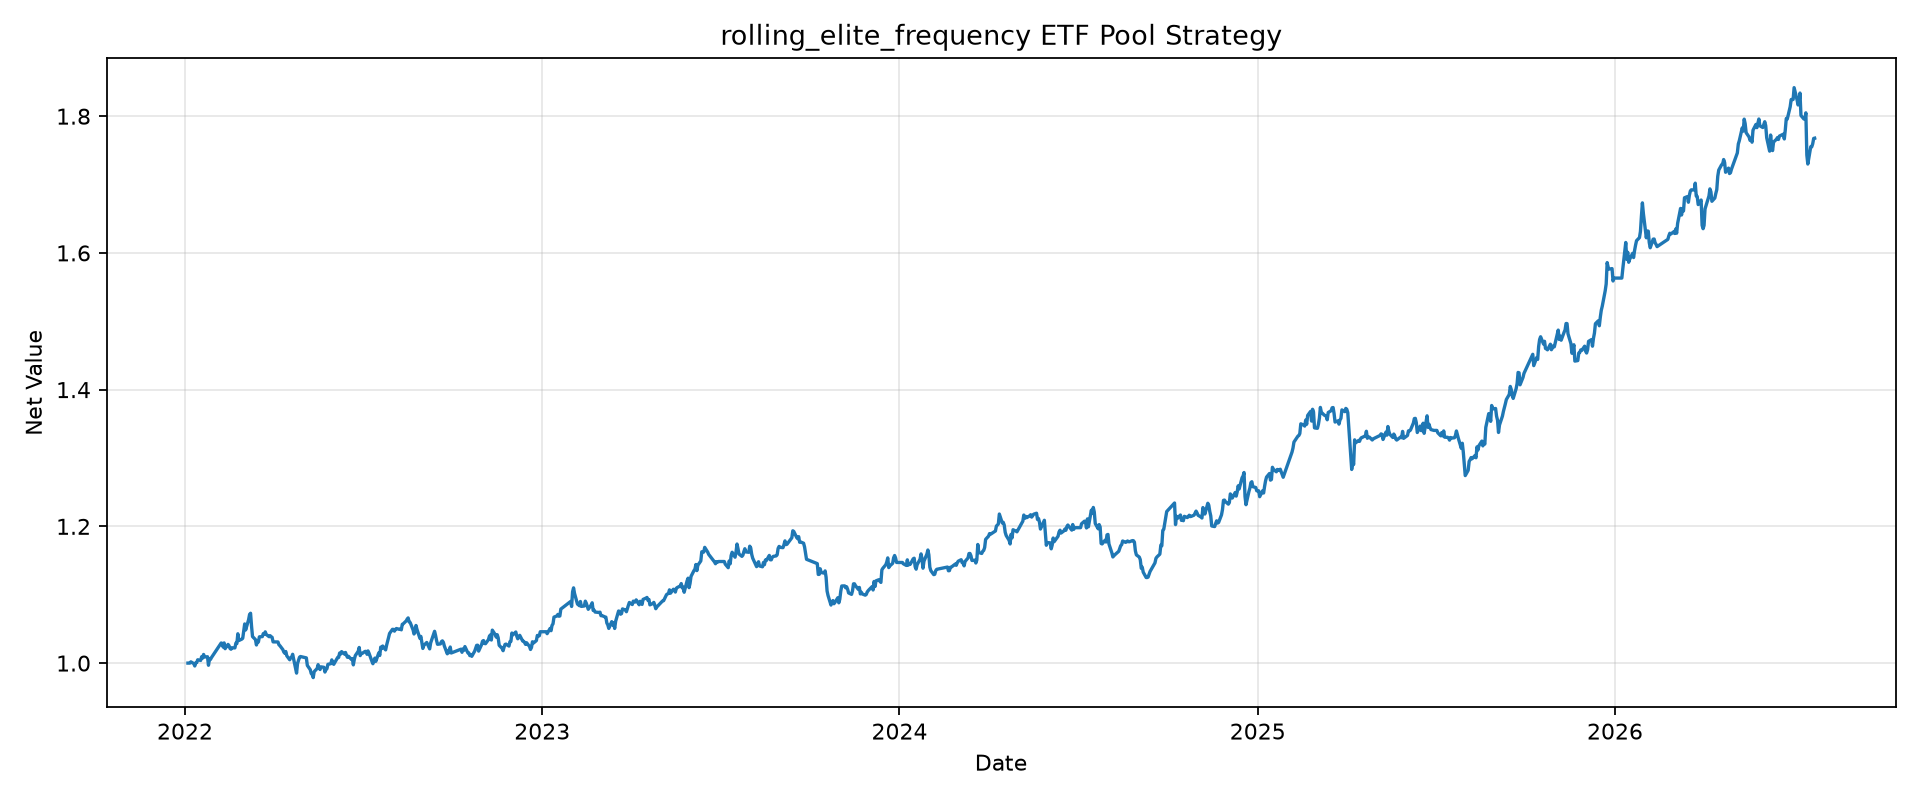

The file beside this chart, header and first rows:
tradeDate, netValue
2022-01-04, 1.0
2022-01-05, 1.0
2022-01-06, 1.0
2022-01-07, 1.002
2022-01-10, 0.9992
2022-01-11, 0.9958
2022-01-12, 1.001
2022-01-13, 1.001
2022-01-14, 1.005
2022-01-17, 1.004
2022-01-18, 1.009
2022-01-19, 1.007
2022-01-20, 1.013
2022-01-21, 1.009
2022-01-24, 1.009
2022-01-25, 0.9968
2022-01-26, 1.006
2022-01-27, 1.005
2022-01-28, 1.008
2022-02-07, 1.029
2022-02-08, 1.029
2022-02-09, 1.023
2022-02-10, 1.03
2022-02-11, 1.021
2022-02-14, 1.027
2022-02-15, 1.025
2022-02-16, 1.021
2022-02-17, 1.02
2022-02-18, 1.022
2022-02-21, 1.022
2022-02-22, 1.029
2022-02-23, 1.029
2022-02-24, 1.043
2022-02-25, 1.033
2022-02-28, 1.035
2022-03-01, 1.036
2022-03-02, 1.047
2022-03-03, 1.057
2022-03-04, 1.049
2022-03-07, 1.064
2022-03-08, 1.071
2022-03-09, 1.073
2022-03-10, 1.054
2022-03-11, 1.039
2022-03-14, 1.034
2022-03-15, 1.027
2022-03-16, 1.032
2022-03-17, 1.031
2022-03-18, 1.038
2022-03-21, 1.039
2022-03-22, 1.043
2022-03-23, 1.042
2022-03-24, 1.046
2022-03-25, 1.042
2022-03-28, 1.039
2022-03-29, 1.04
2022-03-30, 1.039
2022-03-31, 1.038
2022-04-01, 1.031
2022-04-06, 1.031
... 1,043 more rows
